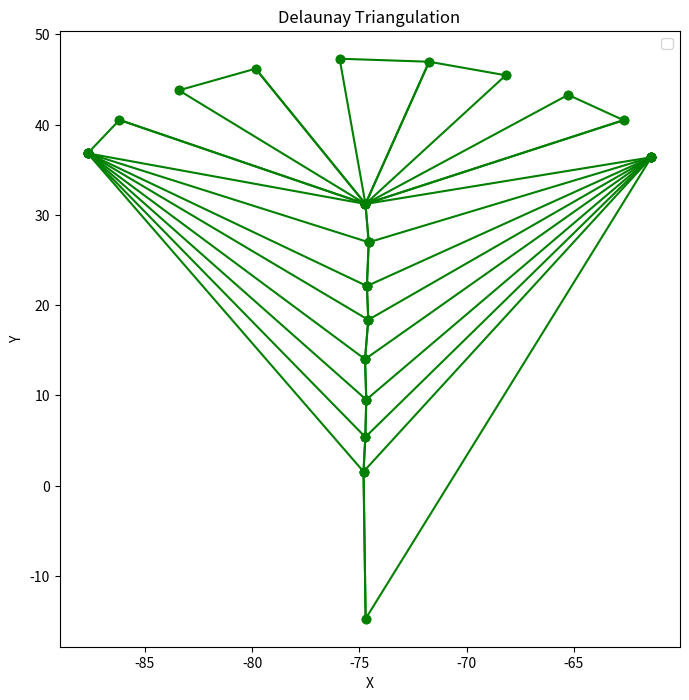
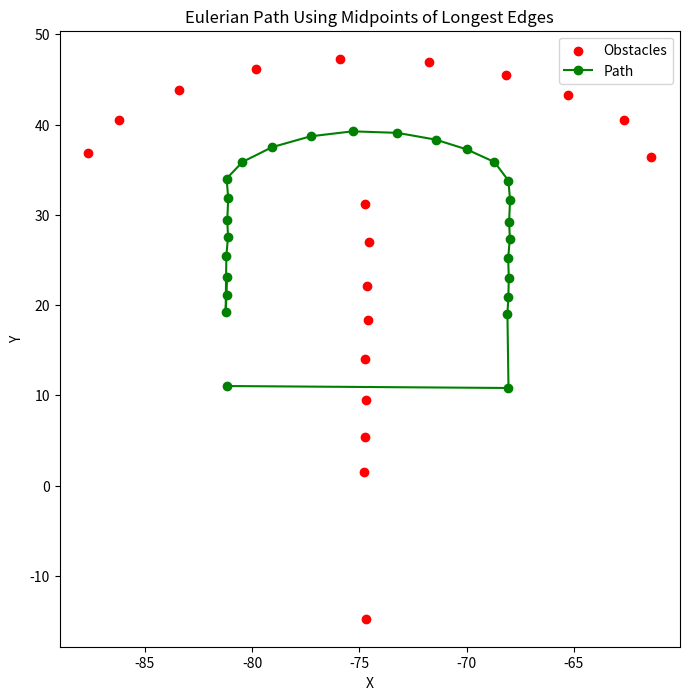

Write Python code to recreate these figures, in order.
import numpy as np
import matplotlib.pyplot as plt
from scipy.spatial import Delaunay
from scipy.spatial.distance import cdist


class DelaunayTriangle:
    def __init__(self):
        self.obstacles = []
        self.line = 0

    def is_collinear(self, points):
        # points[0]과 points[1]을 numpy array로 변환하여 연산
        v1 = np.array(points[1]) - np.array(points[0])
        v2 = np.array(points[2]) - np.array(points[0])

        # 두 벡터의 외적을 구하여 collinear 여부를 판단
        cross_product = np.cross(v1, v2)

        return abs(cross_product) < 0.3

    def make_trangle(self):
        # 장애물의 갯수 확인
        if len(self.obstacles) < 3 or self.is_collinear(self.obstacles):
            print("장애물이 부족하거나, 직선에 가까워 삼각분할을 수행할 수 없습니다.")
            # self.obstacles = np.vstack([self.obstacles, self.start])  # 시작점 추가
            return np.array([])

        try:
            # Delaunay 삼각분할 수행
            tri = Delaunay(self.obstacles)
            self.line = tri.simplices
        except:
            print("Delaunay 삼각분할 오류 발생.")
            return np.array([])

        # 긴 두 변의 중점 찾기
        midpoints = set()
        for simplex in tri.simplices:
            edges = [
                (simplex[0], simplex[1]),
                (simplex[1], simplex[2]),
                (simplex[2], simplex[0]),
            ]
            edge_lengths = [
                np.linalg.norm(
                    np.array(self.obstacles[e[0]]) - np.array(self.obstacles[e[1]])
                )
                for e in edges
            ]
            longest_edges = sorted(zip(edge_lengths, edges))[-2:]  # 가장 긴 두 변 선택

            for _, edge in longest_edges:
                # np.array로 변환하여 벡터 연산 수행
                mid = tuple(
                    (
                        (
                            np.array(self.obstacles[edge[0]])
                            + np.array(self.obstacles[edge[1]])
                        )
                        / 2
                    ).tolist()
                )
                midpoints.add(mid)  # 중복 제거됨

        # 리스트로 변환
        midpoints = np.array(list(midpoints))

        # 거리 행렬 생성 (모든 점들 사이의 거리 계산)
        dist_matrix = cdist(midpoints, midpoints)

        # 한붓그리기(가장 가까운 점을 따라 이동)
        unvisited = set(range(len(midpoints)))  # 방문하지 않은 점들
        path = [0]  # 시작점 (임의의 점에서 시작)
        unvisited.remove(0)

        while unvisited:
            last_point = path[-1]
            # 방문하지 않은 점 중 가장 가까운 점 찾기
            nearest = min(unvisited, key=lambda i: dist_matrix[last_point, i])
            path.append(nearest)
            unvisited.remove(nearest)

        # 정렬된 경로 좌표
        ordered_midpoints = midpoints[path]

        return ordered_midpoints

    def plot_triangle(self):
        # Delaunay 삼각분할
        # tri = Delaunay(self.obstacles)
        # self.line = tri.simplices  # 삼각형들의 인덱스를 self.line에 저장

        plt.figure(figsize=(8, 8))

        # 장애물 점들 그리기
        # plt.scatter(
        #     self.obstacles[:, 0], self.obstacles[:, 1], color="red", label="Obstacles"
        # )

        # 각 삼각형의 경계를 그리기
        for simplex in self.line:
            plt.plot(
                self.obstacles[simplex, 0], self.obstacles[simplex, 1], "g-", marker="o"
            )  # 삼각형의 변을 초록색 선으로 그림

        plt.xlabel("X")
        plt.ylabel("Y")
        plt.title("Delaunay Triangulation")
        plt.legend()
        plt.show()


def main():
    # 장애물 좌표 (일부 주석 처리된 장애물들)
    obstacles = np.array(
        [
            [-87.66267, 36.81775],
            [-86.18295, 40.51861],
            [-83.41397, 43.80231],
            [-79.83937, 46.19911],
            [-75.92238, 47.30313],
            [-71.75175, 46.96906],
            [-68.17937, 45.46938],
            [-65.27208, 43.29974],
            [-62.69083, 40.49252],
            [-61.39494, 36.38269],
            [-74.7186, 31.20725],
            [-74.56528, 26.9605],
            [-74.65209, 22.10976],
            [-74.58686, 18.36543],
            [-74.73897, 14.00041],
            [-74.68031, 9.516319],
            [-74.72476, 5.370415],
            [-74.80842, 1.542259],
            [-74.71, -14.76],
        ]
    )
    De = DelaunayTriangle()
    De.obstacles = obstacles
    ordered_midpoints = De.make_trangle()
    De.plot_triangle()

    if ordered_midpoints.size == 0:
        print("경로를 생성할 수 없습니다.")
        return

    # 시각화
    plt.figure(figsize=(8, 8))
    plt.scatter(obstacles[:, 0], obstacles[:, 1], color="red", label="Obstacles")
    plt.plot(
        ordered_midpoints[:, 0], ordered_midpoints[:, 1], "g-", marker="o", label="Path"
    )

    plt.xlabel("X")
    plt.ylabel("Y")
    plt.title("Eulerian Path Using Midpoints of Longest Edges")
    plt.legend()
    plt.show()


if __name__ == "__main__":
    main()
